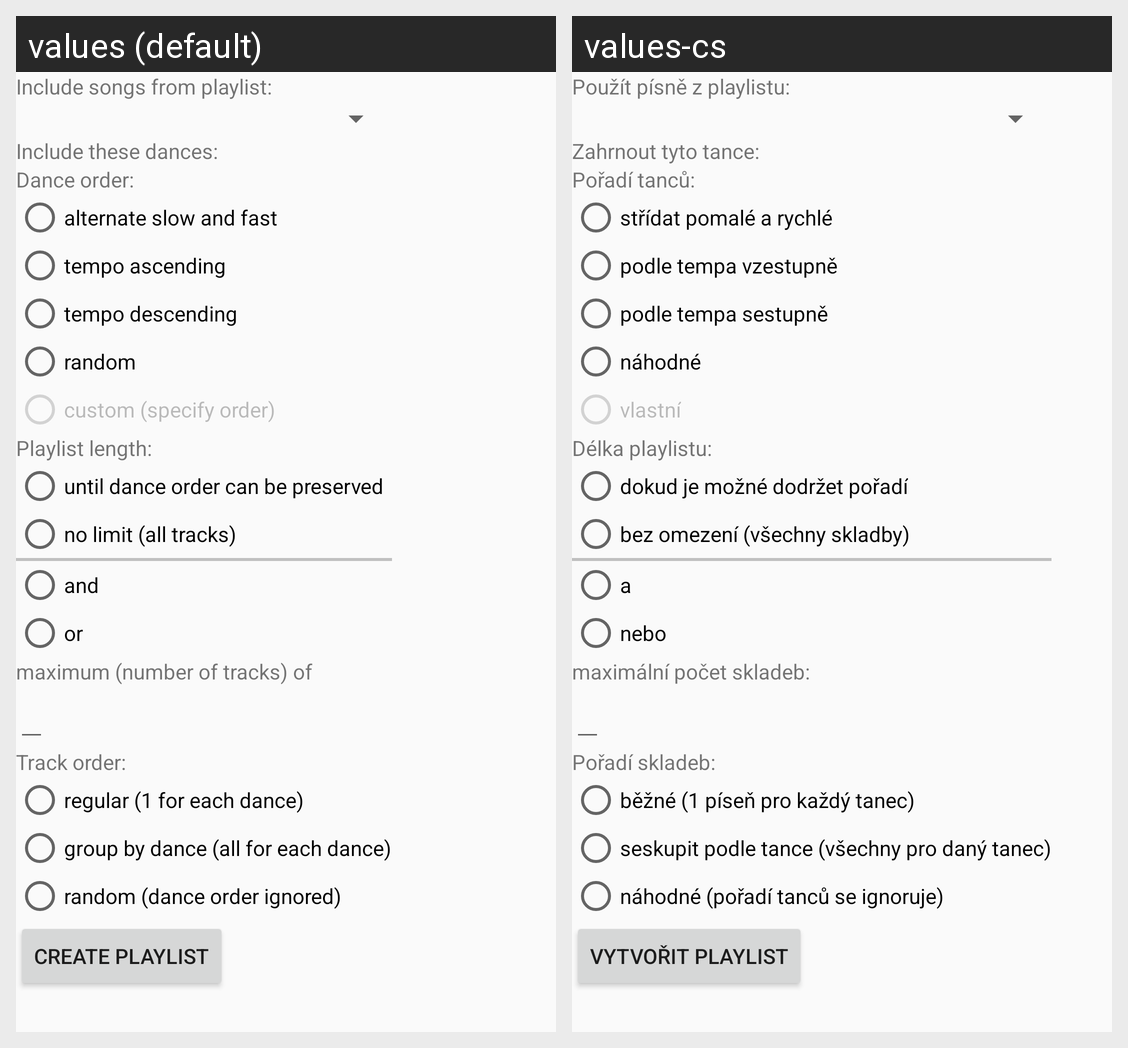

Strings drawn on this Android screen and how each of the app's shown locales translates them:
Android screen res/layout/fragment_generate_playlist_advanced.xml rendered under 2 locales, left to right: values (default), values-cs. Device: Nexus 5 (rendered at 1080×1920; each locale shown at half size, 540×960, under a caption strip naming it); theme AppTheme.
Strings drawn on this screen, with the default value and each locale's value (text and hints the layout hard-codes, and strings that could not be matched under every locale, appear in the picture but are not listed):

include_songs_from_playlist
  values: Include songs from playlist:
  values-cs: Použít písně z playlistu:

include_these_dances
  values: Include these dances:
  values-cs: Zahrnout tyto tance:

dance_order
  values: Dance order:
  values-cs: Pořadí tanců:

order_alternate_slow_and_fast
  values: alternate slow and fast
  values-cs: střídat pomalé a rychlé

order_tempo_ascending
  values: tempo ascending
  values-cs: podle tempa vzestupně

order_tempo_descending
  values: tempo descending
  values-cs: podle tempa sestupně

order_random
  values: random
  values-cs: náhodné

order_custom
  values: custom (specify order)
  values-cs: vlastní

playlist_length
  values: Playlist length:
  values-cs: Délka playlistu:

until_order_preserved
  values: until dance order can be preserved
  values-cs: dokud je možné dodržet pořadí

no_limit_all_tracks
  values: no limit (all tracks)
  values-cs: bez omezení (všechny skladby)

and
  values: and
  values-cs: a

or
  values: or
  values-cs: nebo

maximum_number_of_tracks_of
  values: maximum (number of tracks) of
  values-cs: maximální počet skladeb:

track_order
  values: Track order:
  values-cs: Pořadí skladeb:

track_order_regular
  values: regular (1 for each dance)
  values-cs: běžné (1 píseň pro každý tanec)

track_order_group
  values: group by dance (all for each dance)
  values-cs: seskupit podle tance (všechny pro daný tanec)

track_order_random
  values: random (dance order ignored)
  values-cs: náhodné (pořadí tanců se ignoruje)

create_playlist
  values: Create playlist
  values-cs: Vytvořit playlist
